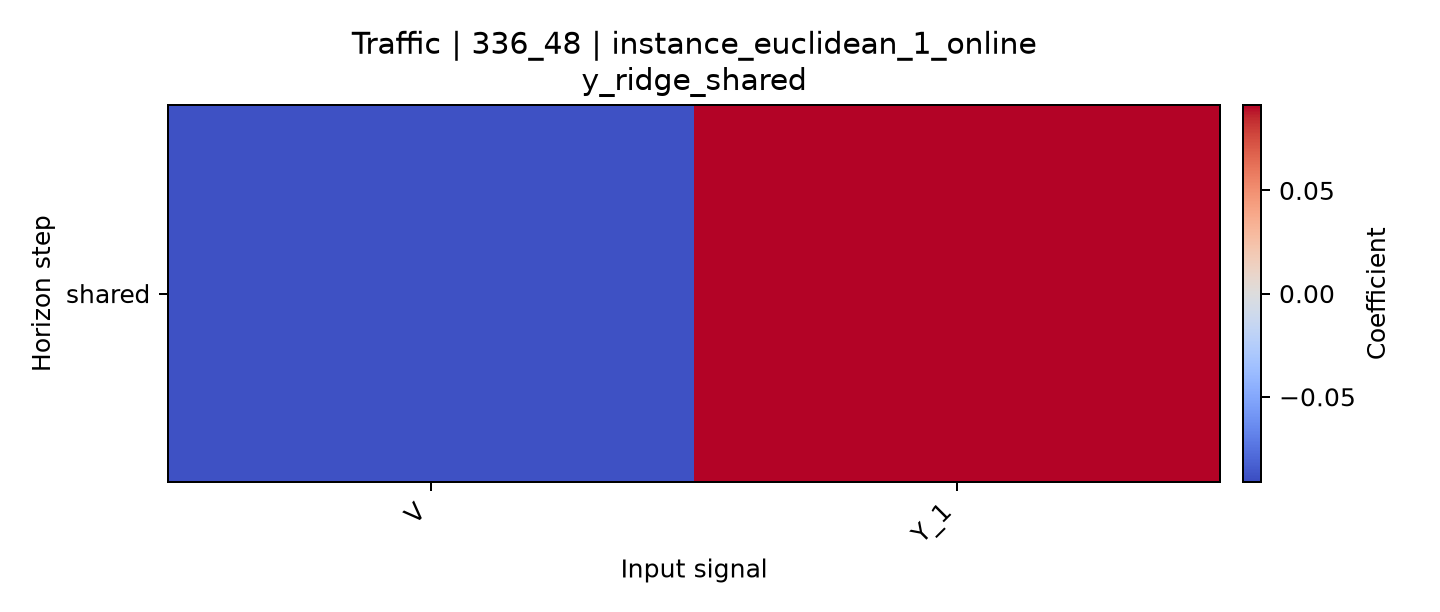

The data file committed next to this chart (first rows):
horizon, V, Y_1
shared, -0.08917, 0.09138
